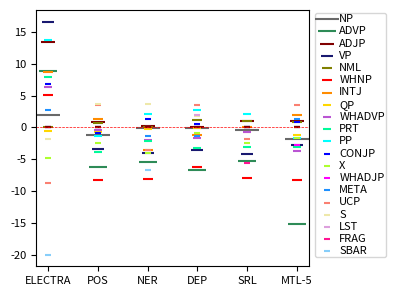

Here is the Python script that generated this plot:
# -*- coding:utf-8 -*-
# Author: hankcs
# Date: 2021-05-11 19:50
import os
from collections import defaultdict

import matplotlib.pyplot as plt

prop_cycle = plt.rcParams['axes.prop_cycle']
plt.rcParams["figure.figsize"] = (4, 3)
plt.rcParams.update({'font.size': 8})

def main():
    table = '''
	static	single	pos	ner	dep	srl	joint
NP	37.22	35.24 ± 0.60	34.03 ± 0.12	35.06 ± 0.72	35.12 ± 0.34	34.80 ± 0.31	33.39 ± 0.78
ADVP	63.07	54.25 ± 1.42	47.97 ± 1.79	48.75 ± 1.63	47.49 ± 2.32	48.92 ± 1.55	39.09 ± 2.31
ADJP	60.17	46.69 ± 0.82	47.59 ± 0.75	46.94 ± 0.27	46.76 ± 0.69	47.65 ± 0.86	47.67 ± 0.64
VP	69.02	52.41 ± 3.35	49.00 ± 1.21	48.31 ± 1.11	48.83 ± 0.59	48.25 ± 0.77	49.62 ± 0.66
NML	71.33	71.25 ± 0.45	71.99 ± 1.08	71.36 ± 0.74	72.35 ± 0.43	72.22 ± 0.90	72.03 ± 0.60
WHNP	66.04	60.98 ± 0.95	52.78 ± 1.32	52.82 ± 0.66	54.82 ± 0.75	53.07 ± 0.59	52.74 ± 0.80
INTJ	68.55	59.92 ± 3.15	61.25 ± 3.61	56.33 ± 1.25	58.74 ± 3.61	60.05 ± 3.20	61.82 ± 1.79
QP	90.88	91.46 ± 0.52	90.69 ± 0.33	91.22 ± 0.71	91.36 ± 1.16	90.79 ± 0.58	90.25 ± 0.55
WHADVP	59.97	53.66 ± 3.84	53.27 ± 0.25	51.68 ± 1.77	52.01 ± 0.95	52.89 ± 3.88	49.88 ± 0.97
PRT	82.59	74.60 ± 2.14	70.78 ± 0.91	72.52 ± 0.46	71.28 ± 1.12	71.53 ± 1.71	71.58 ± 1.42
PP	63.70	50.00 ± 1.81	48.63 ± 2.05	52.05 ± 1.37	52.74 ± 1.81	52.05 ± 4.28	48.40 ± 1.05
CONJP	83.56	76.71 ± 1.37	75.80 ± 0.79	78.08 ± 2.74	77.17 ± 2.85	76.71 ± 1.37	77.62 ± 2.09
X	48.78	53.66 ± 7.32	51.22 ± 2.44	49.59 ± 3.73	52.85 ± 1.41	51.22 ± 2.44	52.03 ± 3.73
WHADJP	91.67	91.67 ± 0.00	91.67 ± 0.00	91.67 ± 0.00	91.67 ± 0.00	91.67 ± 0.00	88.89 ± 0.00
META	95.83	93.06 ± 2.40	93.06 ± 2.40	91.67 ± 0.00	91.67 ± 0.00	93.06 ± 2.40	94.44 ± 2.40
UCP	78.95	87.72 ± 8.04	91.23 ± 3.04	84.21 ± 5.26	91.23 ± 3.04	85.96 ± 3.04	91.23 ± 8.04
S	94.44	96.29 ± 3.21	100.00 ± 0.00	100.00 ± 0.00	98.15 ± 3.21	96.29 ± 3.21	96.29 ± 3.21
LST	94.12	94.12 ± 0.00	94.12 ± 0.00	94.12 ± 0.00	96.08 ± 3.39	94.12 ± 0.00	94.12 ± 0.00
FRAG	66.67	66.67 ± 0.00	66.67 ± 0.00	66.67 ± 0.00	66.67 ± 0.00	61.11 ± 9.62	66.67 ± 0.00
SBAR	80.00	100.00 ± 0.00	100.00 ± 0.00	93.33 ± 11.55	100.00 ± 0.00	100.00 ± 0.00	100.00 ± 0.00
SQ	100.00	100.00 ± 0.00	100.00 ± 0.00	100.00 ± 0.00	100.00 ± 0.00	100.00 ± 0.00	100.00 ± 0.00
WHPP	100.00	100.00 ± 0.00	100.00 ± 0.00	100.00 ± 0.00	100.00 ± 0.00	100.00 ± 0.00	100.00 ± 0.00
TOP	100.00	100.00 ± 0.00	100.00 ± 0.00	100.00 ± 0.00	100.00 ± 0.00	100.00 ± 0.00	100.00 ± 0.00	
    '''
    plt.axhline(y=0, color='r', linewidth=0.5, linestyle='--')
    head = True
    group = defaultdict(dict)
    names = ['ELECTRA', 'POS', 'NER', 'DEP', 'SRL', 'MTL-5']
    nmax = 20
    c = 0
    for line in table.splitlines():
        line = line.strip()
        if not line:
            continue
        cells = line.split('\t')
        if not cells:
            continue
        if head:
            head = False
            continue

        label, scores = cells[0], cells[1:]
        scores = [float(x.split()[0]) for x in scores]
        scores[0], scores[1] = scores[1], scores[0]
        for n, s in zip(names, scores[1:]):
            group[n][label] = s - scores[0]
        # c += 1
        # if c == nmax:
        #     break
    texts = []
    xys = defaultdict(lambda: ([], []))
    for i, (n, scores) in enumerate(group.items()):
        for j, (label, diff) in enumerate(scores.items()):
            # plt.scatter(i + 1, diff)
            xys[label][0].append(i + 1)
            xys[label][1].append(diff)
            # texts.append(plt.text(i + 1, diff, label))
    # colors = prop_cycle.by_key()['color']
    # colors.extend(['r', 'g', 'b', 'c', 'm', 'y'])
    # colors = ['#e6194b', '#3cb44b', '#ffe119', '#4363d8', '#f58231', '#911eb4', '#46f0f0', '#f032e6', '#bcf60c', '#fabebe', '#008080', '#e6beff', '#9a6324', '#fffac8', '#800000', '#aaffc3', '#808000', '#ffd8b1', '#000075', '#808080', '#ffffff', '#000000']
    colors = ['#696969', '#2e8b57', '#800000', '#191970', '#808000', '#ff0000', '#ff8c00', '#ffd700', '#ba55d3',
              '#00fa9a', '#00ffff', '#0000ff', '#adff2f', '#ff00ff', '#1e90ff', '#fa8072', '#eee8aa', '#dda0dd',
              '#ff1493', '#87cefa']
    for i, (label, xy) in enumerate(xys.items()):
        plt.scatter(*xy, label=label if i < nmax else '_nolegend_', color=colors[i % len(colors)], marker='_', s=300/(i+1))
    # adjust_text(texts)
    # plt.axhline(y=0, color='r', linewidth=0.5, linestyle='--')
    plt.legend(bbox_to_anchor=(1, 1.01), loc='upper left', labelspacing=0.2, borderpad=0.1, handletextpad=0.1)
    plt.xticks(list(range(1, 1 + len(group))), list(group.keys()))
    # plt.ylabel('Δacc')
    plt.tight_layout()
    pdf = 'EMNLP-2021-MTL/fig/electra/con-acc-diff.pdf'
    os.makedirs(os.path.dirname(pdf), exist_ok=True)
    plt.savefig(pdf)
    plt.show()


if __name__ == '__main__':
    main()
